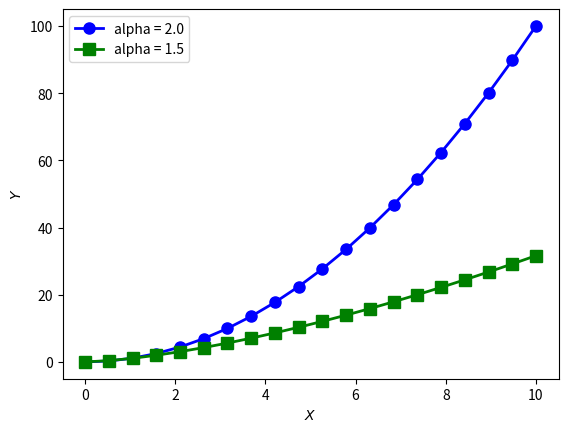

Source code (Python):
# import necessary modules
import numpy as np
import matplotlib.pyplot as plt

# define variables
x = np.linspace(0, 10, 20)
y1 = x ** 2.0
y2 = x ** 1.5

# do the plotting
plt.plot(x, y1, 'bo-', linewidth = 2, markersize = 8, label = 'alpha = 2.0')
plt.plot(x, y2, 'gs-', linewidth = 2, markersize = 8, label = 'alpha = 1.5')
plt.xlabel('$X$')
plt.ylabel('$Y$')
plt.axis([-0.5, 10.5, -5, 105])
plt.legend(loc = 'upper left')

# save the figure
plt.savefig('myplot.pdf')

